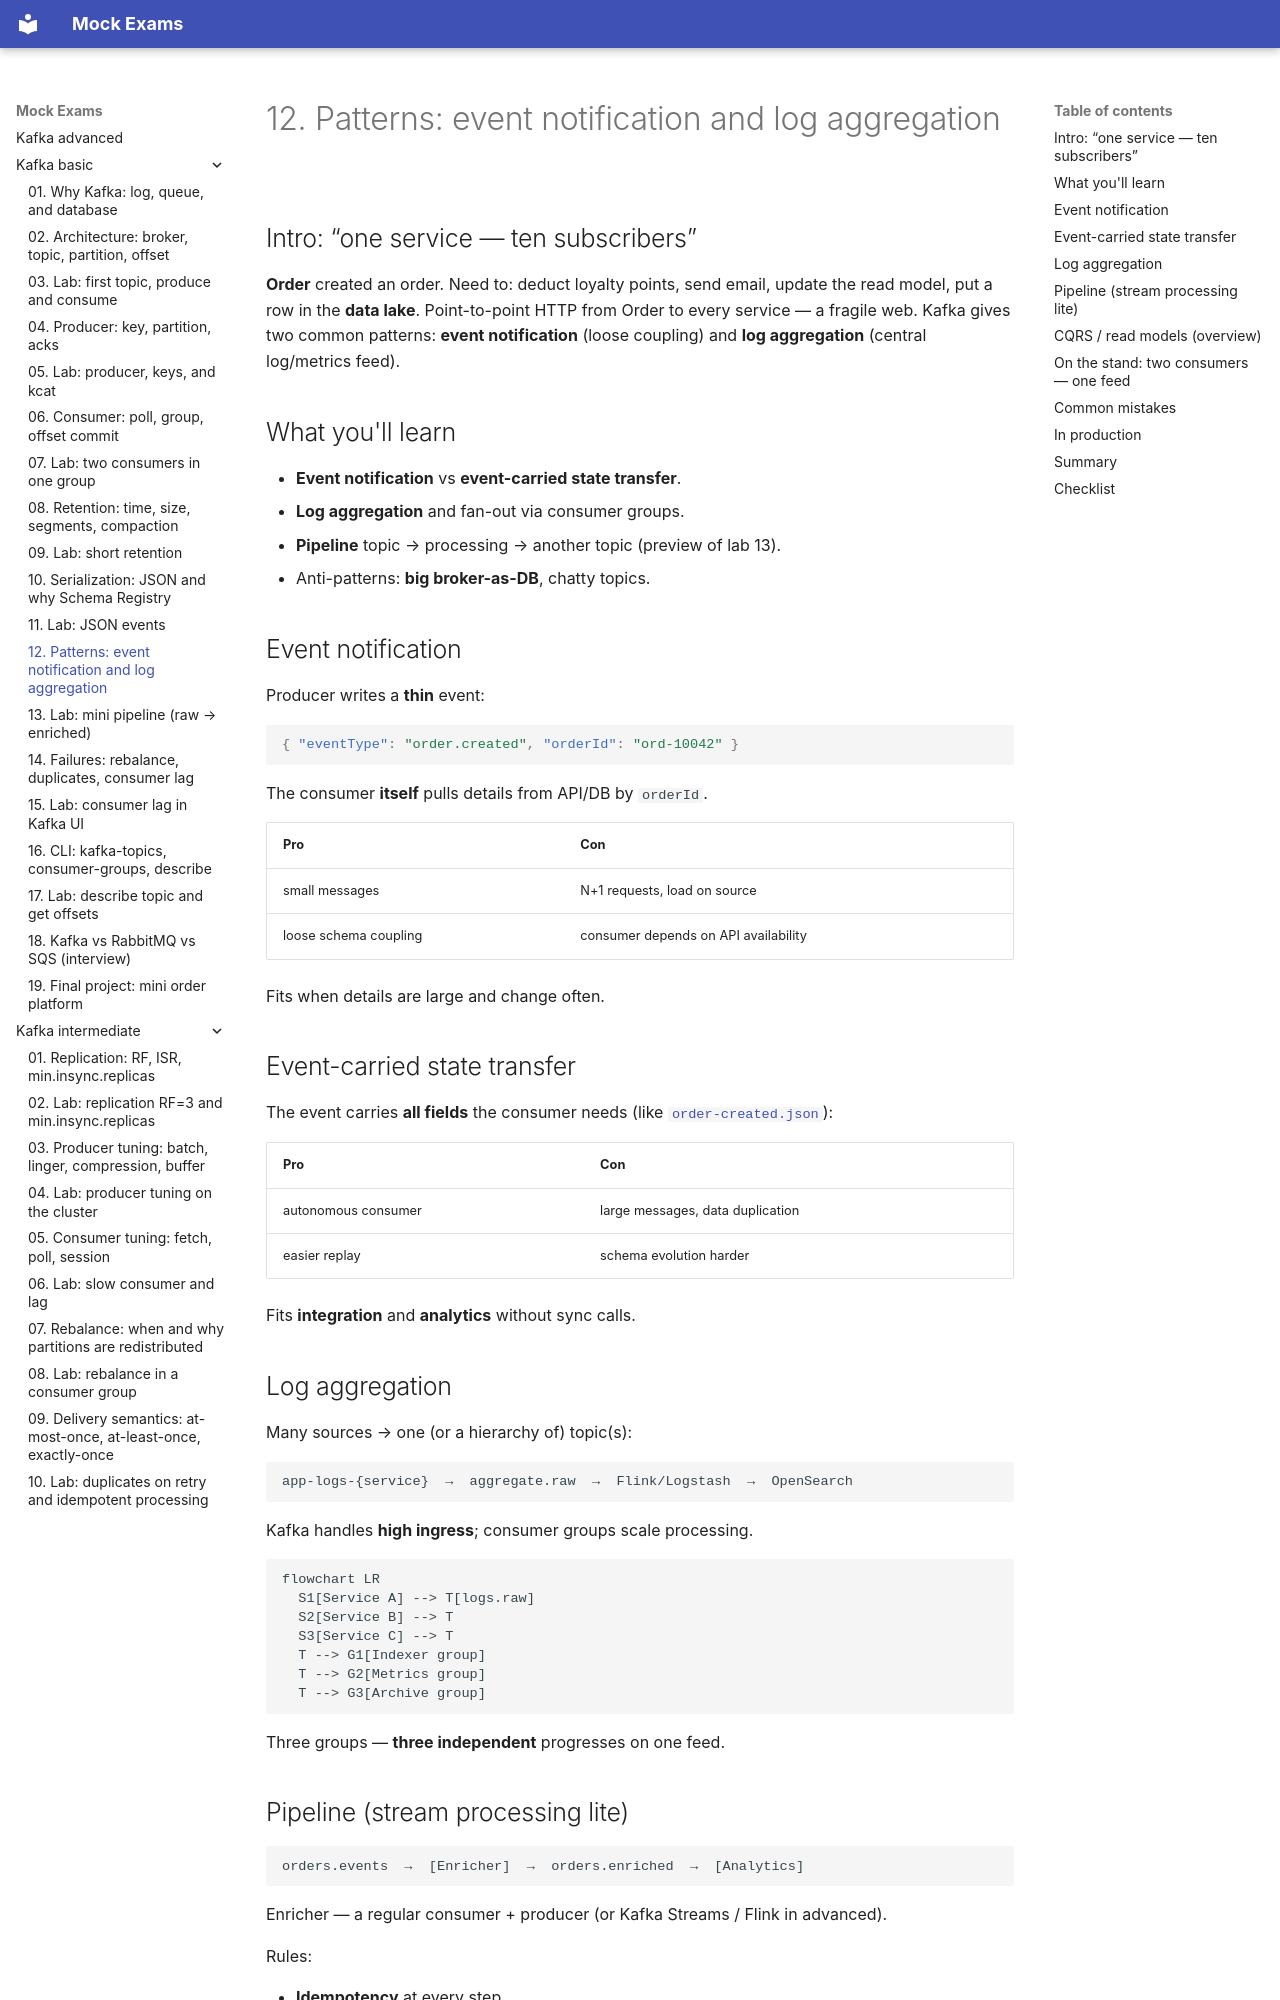

repository: FedorArbuzov/mock-exams · page: kafka-basic/12-patterns/index.html · generator: mkdocs

# 12. Patterns: event notification and log aggregation

## Intro: “one service — ten subscribers”

**Order** created an order. Need to: deduct loyalty points, send email, update the read model, put a row in the **data lake**. Point-to-point HTTP from Order to every service — a fragile web. Kafka gives two common patterns: **event notification** (loose coupling) and **log aggregation** (central log/metrics feed).

## What you'll learn

- **Event notification** vs **event-carried state transfer**.
- **Log aggregation** and fan-out via consumer groups.
- **Pipeline** topic → processing → another topic (preview of lab 13).
- Anti-patterns: **big broker-as-DB**, chatty topics.

## Event notification

Producer writes a **thin** event:

```json
{ "eventType": "order.created", "orderId": "ord-10042" }
```

The consumer **itself** pulls details from API/DB by `orderId`.

| Pro | Con |
|-----|-----|
| small messages | N+1 requests, load on source |
| loose schema coupling | consumer depends on API availability |

Fits when details are large and change often.

## Event-carried state transfer

The event carries **all fields** the consumer needs (like [`order-created.json`](examples/events/order-created.json)):

| Pro | Con |
|-----|-----|
| autonomous consumer | large messages, data duplication |
| easier replay | schema evolution harder |

Fits **integration** and **analytics** without sync calls.

## Log aggregation

Many sources → one (or a hierarchy of) topic(s):

```text
app-logs-{service}  →  aggregate.raw  →  Flink/Logstash  →  OpenSearch
```

Kafka handles **high ingress**; consumer groups scale processing.

```mermaid
flowchart LR
  S1[Service A] --> T[logs.raw]
  S2[Service B] --> T
  S3[Service C] --> T
  T --> G1[Indexer group]
  T --> G2[Metrics group]
  T --> G3[Archive group]
```

Three groups — **three independent** progresses on one feed.

## Pipeline (stream processing lite)

```text
orders.events  →  [Enricher]  →  orders.enriched  →  [Analytics]
```

Enricher — a regular consumer + producer (or Kafka Streams / Flink in advanced).

Rules:

- **Idempotency** at every step.
- Separate topics for **raw** and **enriched** streams.
- Poison message → **DLQ** `orders.events.dlq`.
